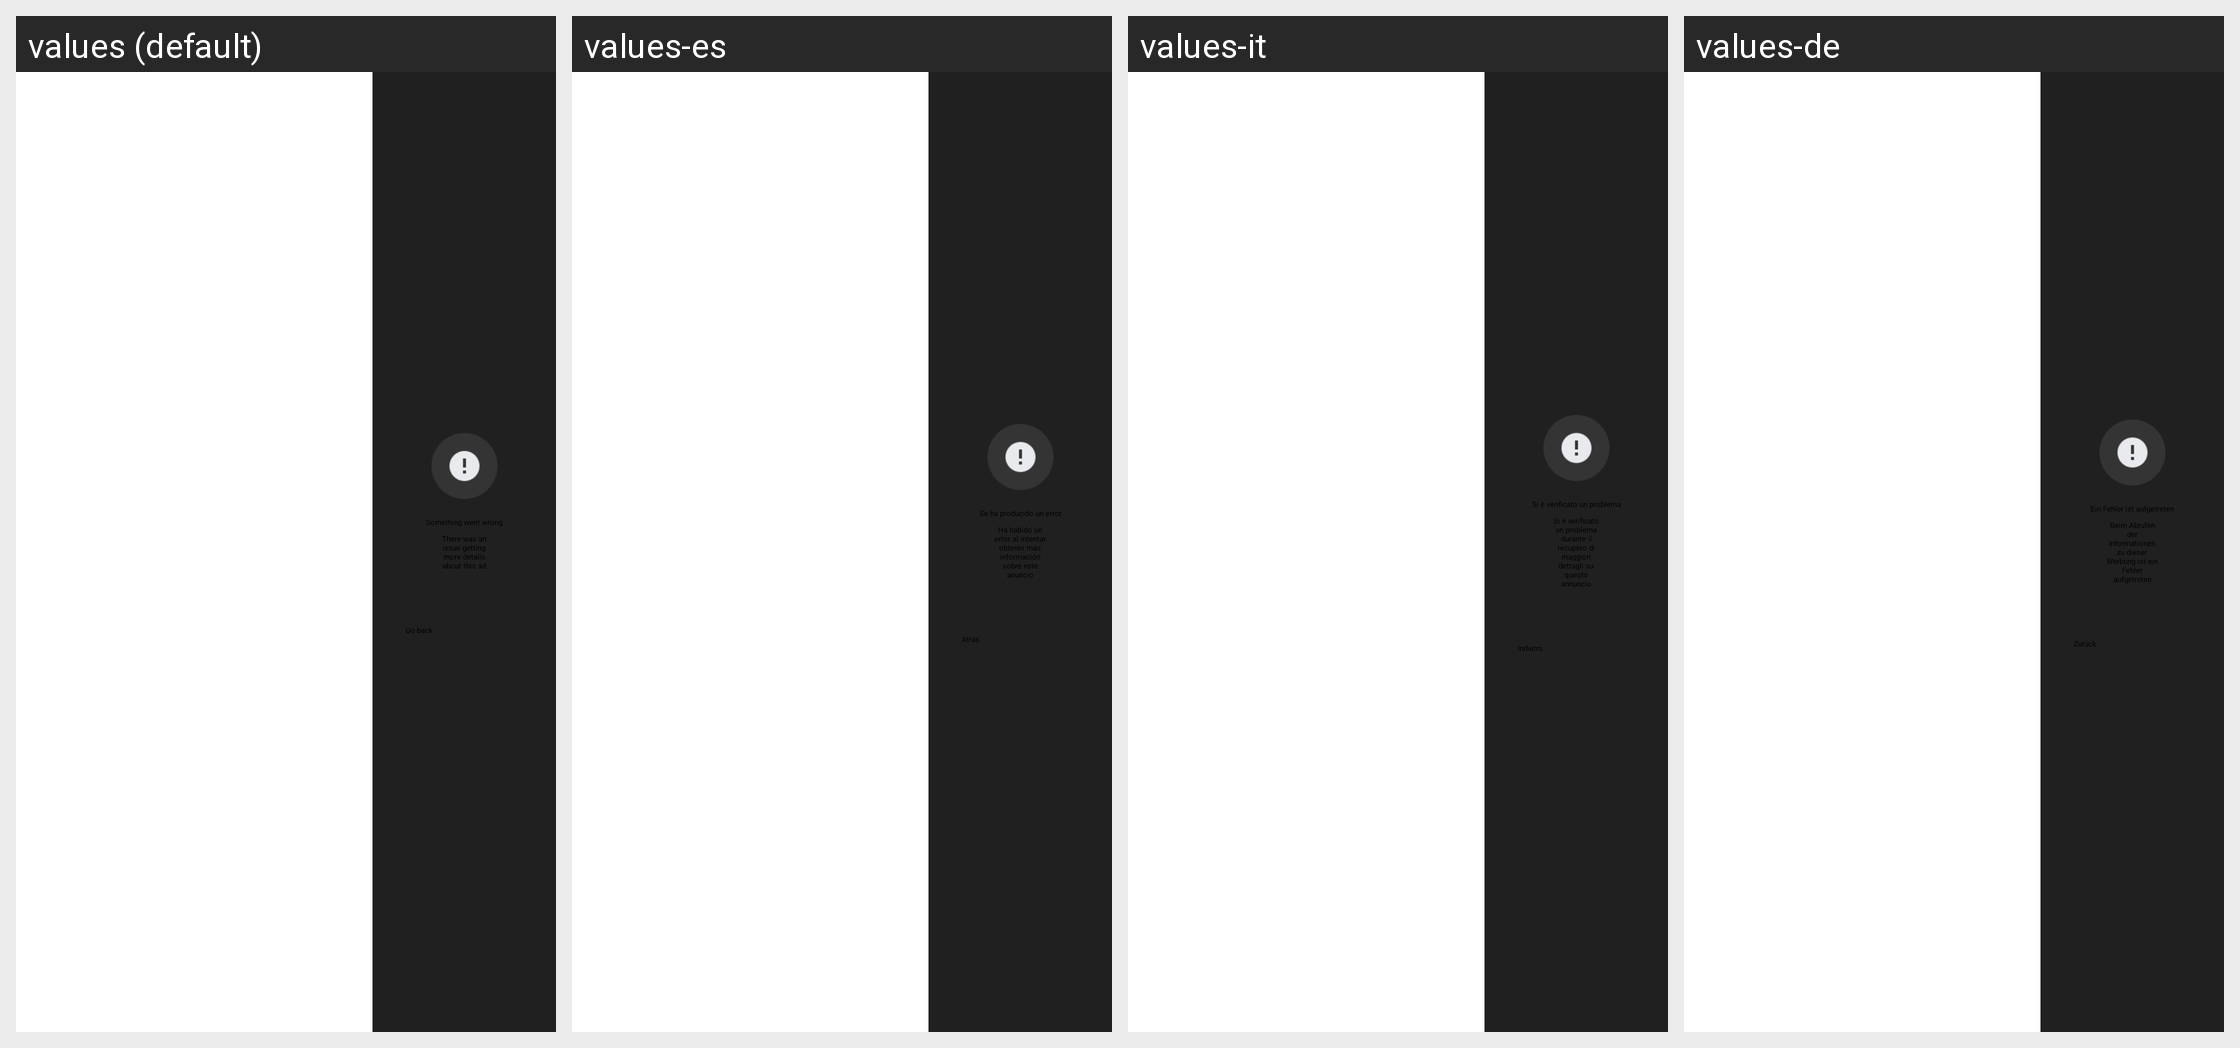

Locale-by-locale string values for the Android screen shown in this grid:
Android screen res/layout/fragment_error_message.xml rendered under 4 locales, left to right: values (default), values-es, values-it, values-de. Device: Nexus 5 (rendered at 1080×1920; each locale shown at half size, 540×960, under a caption strip naming it); theme CxTheme.
Other locales in the repository, not shown: values-ar, values-es-rES, values-fr, values-hi, values-pt, values-ru.
Strings drawn on this screen, with the default value and each locale's value (text and hints the layout hard-codes, and strings that could not be matched under every locale, appear in the picture but are not listed):

error_message_text
  values: Something went wrong
  values-es: Se ha producido un error
  values-it: Si è verificato un problema
  values-de: Ein Fehler ist aufgetreten

error_message_description_text
  values: There was an issue getting more details about this ad
  values-es: Ha habido un error al intentar obtener más información sobre este anuncio
  values-it: Si è verificato un problema durante il recupero di maggiori dettagli su questo annuncio
  values-de: Beim Abrufen der Informationen zu dieser Werbung ist ein Fehler aufgetreten

back_button_text
  values: Go back
  values-es: Atrás
  values-it: Indietro
  values-de: Zurück
